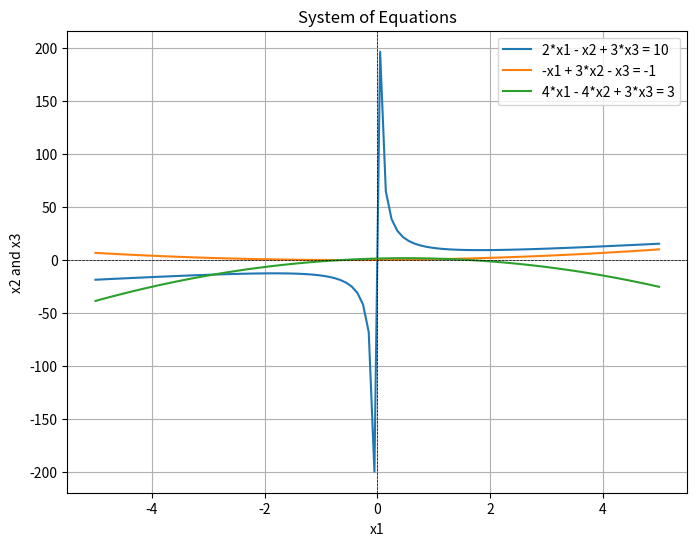

The matplotlib source for this figure:
# -*- coding: utf-8 -*-
"""
Created on Thu Aug  3 19:46:39 2023

[redacted]
"""

import numpy as np
import matplotlib.pyplot as plt


A = np.array([[2, -1, 3],
              [-1, 3, -1],
              [4, -4, 3]])


b = np.array([10, -1, 3])


x = np.linalg.solve(A, b)

print("Solution:")
print("x1 =", x[0])
print("x2 =", x[1])
print("x3 =", x[2])


x_vals = np.linspace(-5, 5, 100)
eq1 = (10 - 2 * x_vals + 3 * x_vals**2) / x_vals
eq2 = (-1 + x_vals + x_vals**2) / 3
eq3 = (3 + 4 * x_vals - 4 * x_vals**2) / 3

plt.figure(figsize=(8, 6))
plt.plot(x_vals, eq1, label='2*x1 - x2 + 3*x3 = 10')
plt.plot(x_vals, eq2, label='-x1 + 3*x2 - x3 = -1')
plt.plot(x_vals, eq3, label='4*x1 - 4*x2 + 3*x3 = 3')
plt.xlabel('x1')
plt.ylabel('x2 and x3')
plt.title('System of Equations')
plt.axhline(0, color='black', linewidth=0.5, linestyle='--')
plt.axvline(0, color='black', linewidth=0.5, linestyle='--')
plt.legend()
plt.grid(True)
plt.show()